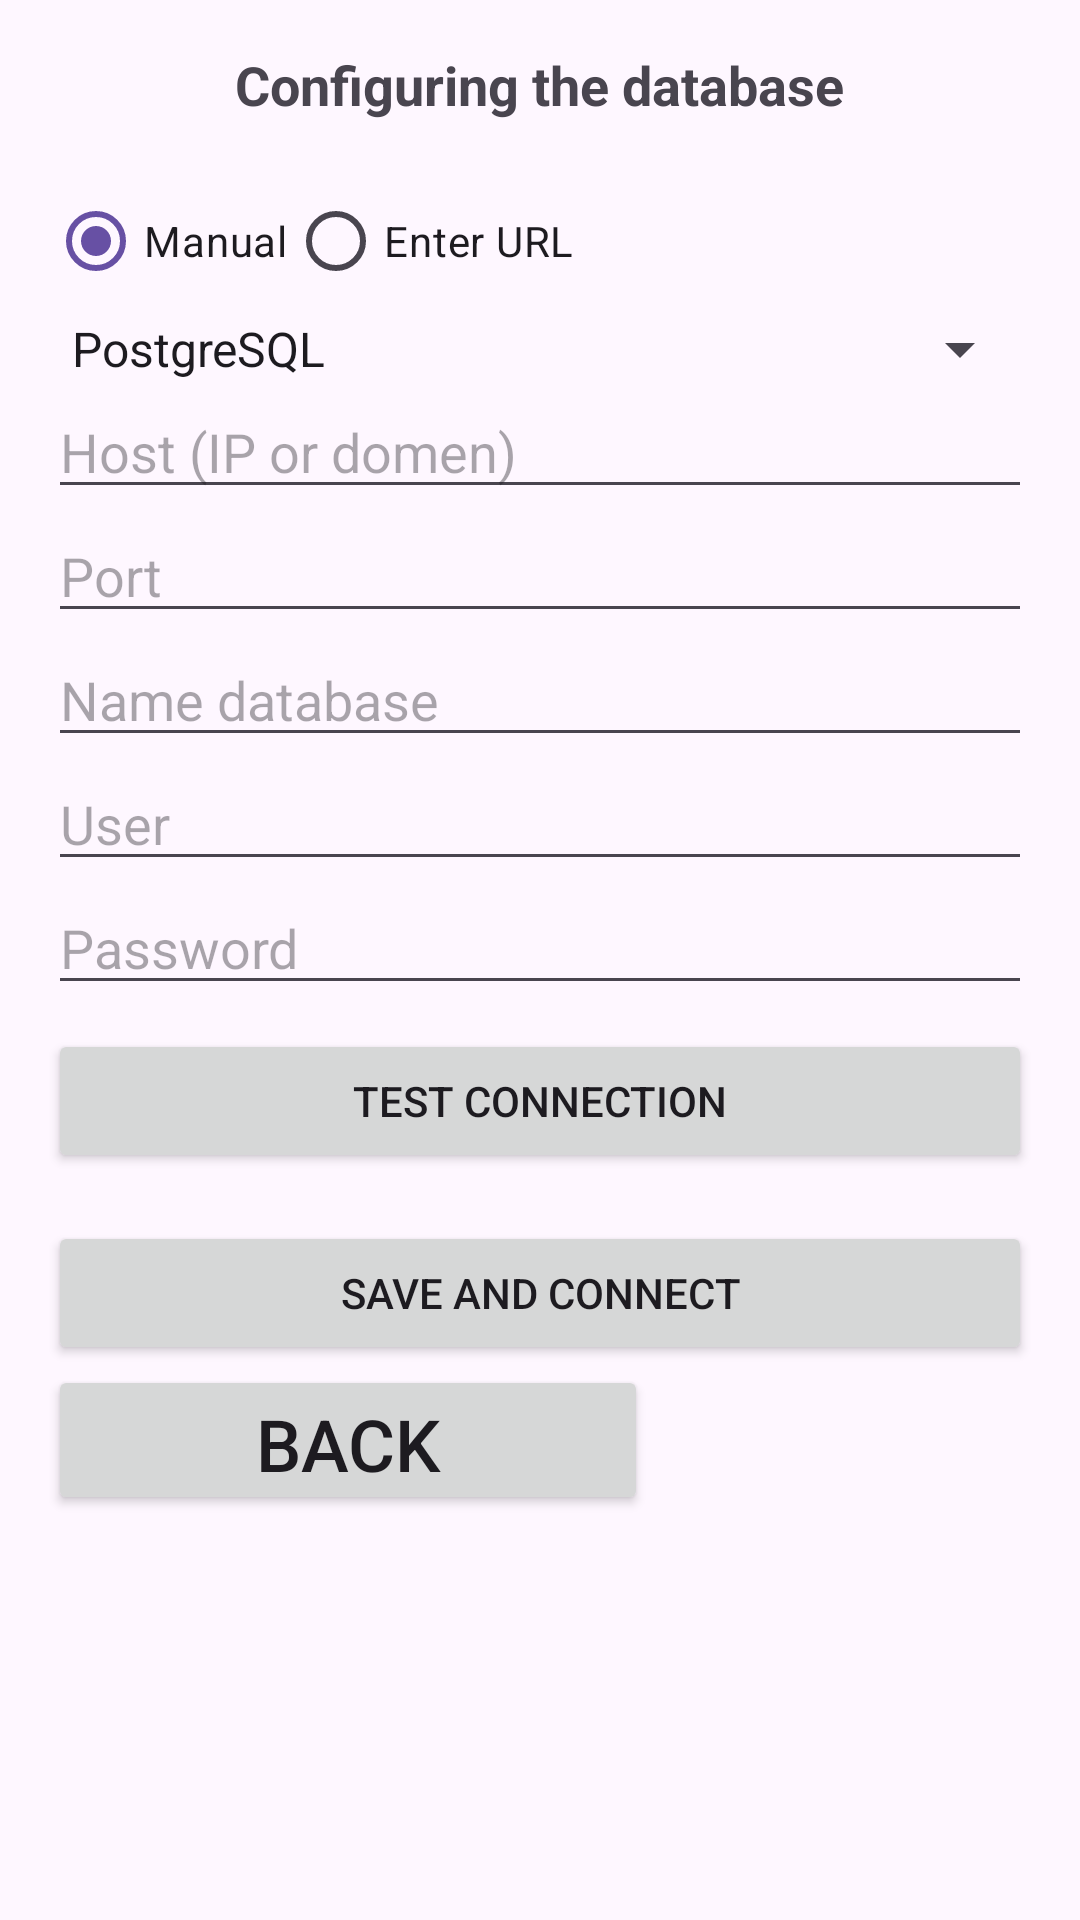

Reconstruct the res/layout file that produces this screen, plus the resources it refers to.
<!-- AndroidManifest.xml: application theme Theme.SmartInvent -->
<!-- res/layout/activity_database_config.xml -->
<?xml version="1.0" encoding="utf-8"?>
<ScrollView xmlns:android="http://schemas.android.com/apk/res/android"
            android:layout_width="match_parent"
            android:layout_height="match_parent"
            android:padding="16dp">

    <LinearLayout
            android:layout_width="match_parent"
            android:layout_height="wrap_content"
            android:orientation="vertical">

        <TextView
                android:layout_width="wrap_content"
                android:layout_height="wrap_content"
                android:text="Configuring the database"
                android:textSize="18sp"
                android:textStyle="bold"
                android:layout_gravity="center_horizontal"
                android:paddingBottom="16dp" />

        
        <RadioGroup
                android:id="@+id/connectionTypeGroup"
                android:layout_width="match_parent"
                android:layout_height="wrap_content"
                android:orientation="horizontal">

            <RadioButton
                    android:id="@+id/radio_manual"
                    android:layout_width="wrap_content"
                    android:layout_height="wrap_content"
                    android:text="Manual"
                    android:checked="true" />

            <RadioButton
                    android:id="@+id/radio_url"
                    android:layout_width="wrap_content"
                    android:layout_height="wrap_content"
                    android:text="Enter URL" />
        </RadioGroup>

        
        <EditText
                android:id="@+id/urlInput"
                android:layout_width="match_parent"
                android:layout_height="wrap_content"
                android:hint="URL "
                android:visibility="gone" />

        
        <Spinner
                android:id="@+id/dbTypeSpinner"
                android:layout_width="match_parent"
                android:layout_height="wrap_content"
                android:entries="@array/db_types" />

        <EditText
                android:id="@+id/hostInput"
                android:layout_width="match_parent"
                android:layout_height="wrap_content"
                android:hint="Host (IP or domen)" />

        <EditText
                android:id="@+id/portInput"
                android:layout_width="match_parent"
                android:layout_height="wrap_content"
                android:hint="Port"
                android:inputType="number" />

        <EditText
                android:id="@+id/databaseInput"
                android:layout_width="match_parent"
                android:layout_height="wrap_content"
                android:hint="Name database" />

        <EditText
                android:id="@+id/userInput"
                android:layout_width="match_parent"
                android:layout_height="wrap_content"
                android:hint="User" />

        <EditText
                android:id="@+id/passwordInput"
                android:layout_width="match_parent"
                android:layout_height="wrap_content"
                android:hint="Password"
                android:inputType="textPassword" />

        <Button
                android:id="@+id/testButton"
                android:layout_width="match_parent"
                android:layout_height="wrap_content"
                android:text="Test connection"
                android:layout_marginTop="8dp" />


        <Button
                android:id="@+id/saveButton"
                android:layout_width="match_parent"
                android:layout_height="wrap_content"
                android:text="Save and connect"
                android:layout_marginTop="16dp" />

        <Button
                android:id="@+id/back_to_signUpCompanyPage2"
                android:layout_width="200dp"
                android:layout_height="50dp"
                android:onClick="backToSignUpCompanyPage2"
                android:text="Back"
                android:textSize="24dp"/>

    </LinearLayout>
</ScrollView>


        






























































<!-- resources referenced by this layout -->
<resources>
  <string-array name="db_types">
          <item>PostgreSQL</item>
          <item>MySQL</item>
          <item>MSSQL</item>
      </string-array>
  <style name="Theme.SmartInvent" parent="Base.Theme.SmartInvent" />
  <style name="Base.Theme.SmartInvent" parent="Theme.Material3.DayNight.NoActionBar">
          
          
      </style>
</resources>
